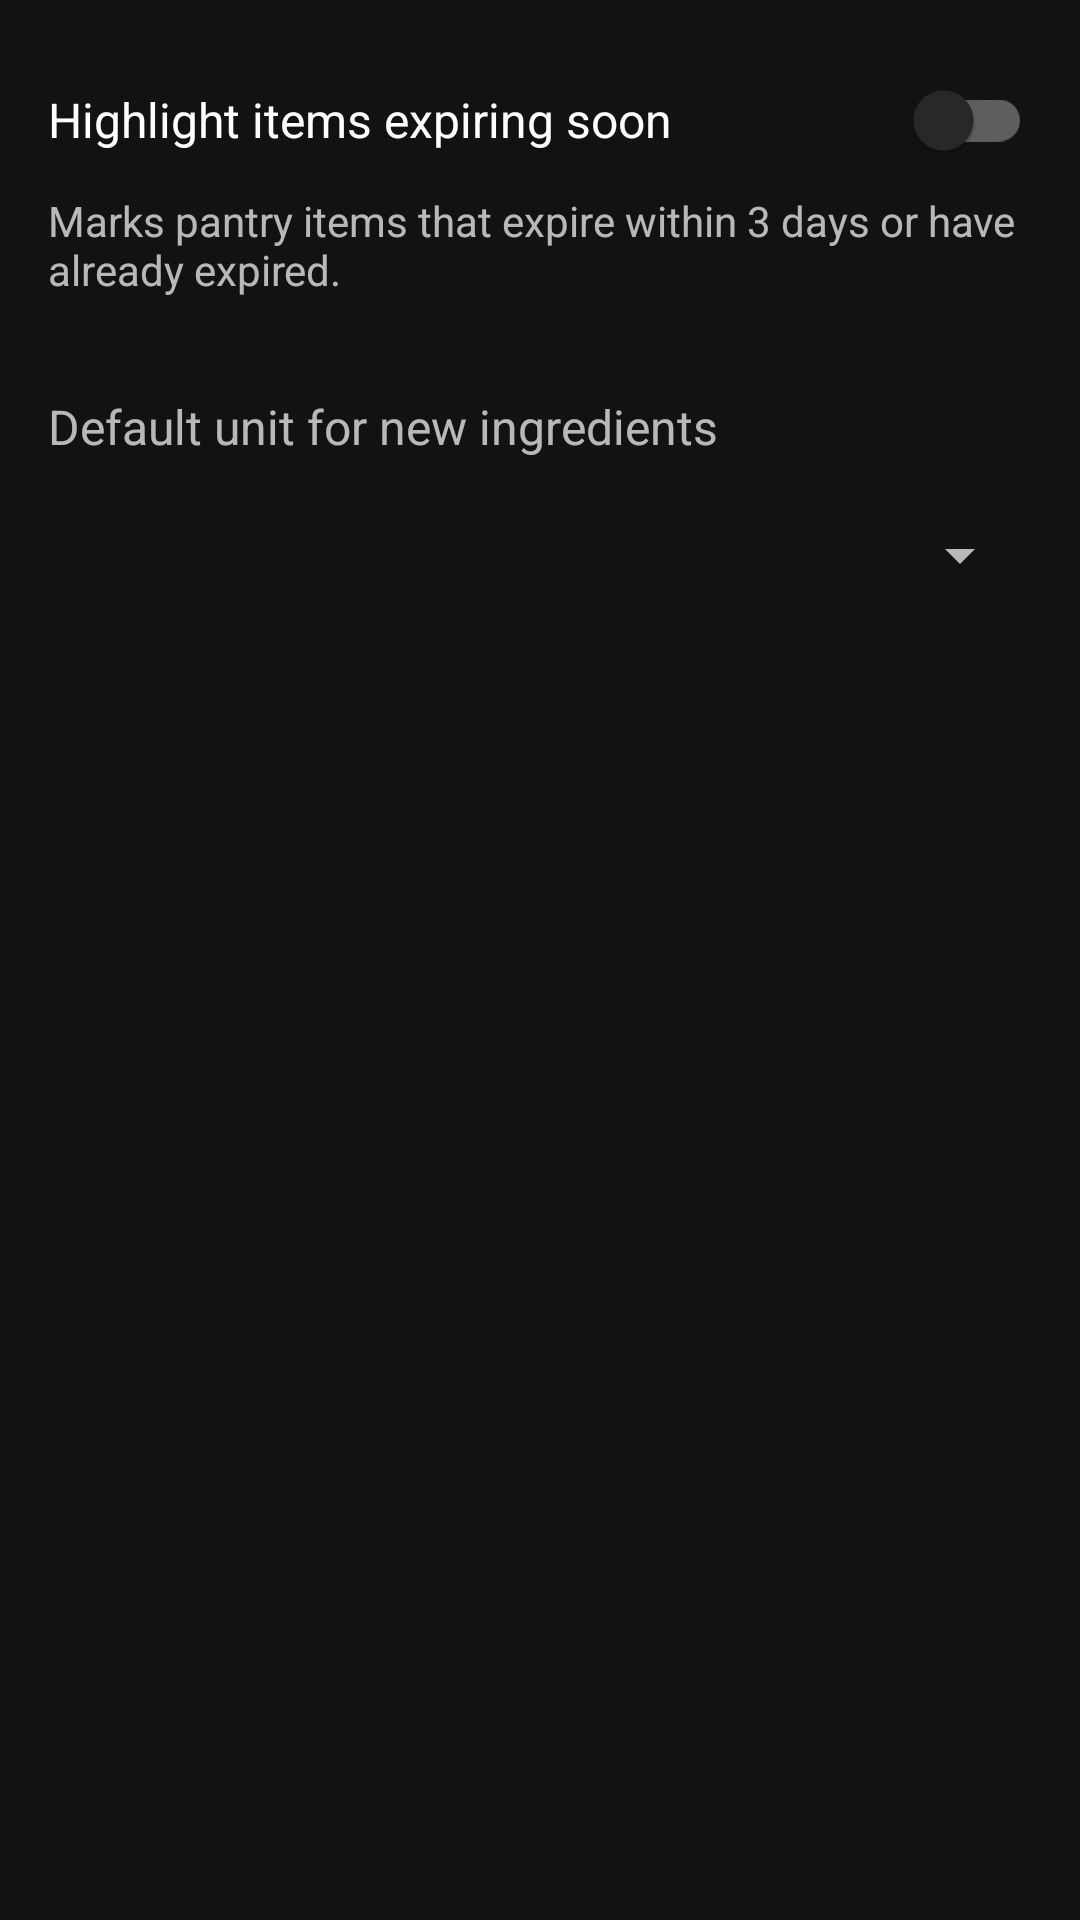

Layout XML and referenced resources for this Android screen:
<!-- AndroidManifest.xml: application theme Theme.SmartPantryManager -->
<!-- res/layout/activity_settings.xml -->
<?xml version="1.0" encoding="utf-8"?>
<LinearLayout xmlns:android="http://schemas.android.com/apk/res/android"
    xmlns:tools="http://schemas.android.com/tools"
    android:layout_width="match_parent"
    android:layout_height="match_parent"
    android:orientation="vertical"
    android:padding="16dp"
    tools:context=".ui.SettingsActivity">

    <com.google.android.material.switchmaterial.SwitchMaterial
        android:id="@+id/expiry_switch"
        android:layout_width="match_parent"
        android:layout_height="wrap_content"
        android:minHeight="48dp"
        android:text="@string/setting_expiry_title"
        android:textSize="16sp" />

    <TextView
        android:layout_width="match_parent"
        android:layout_height="wrap_content"
        android:text="@string/setting_expiry_summary"
        android:textColor="?android:attr/textColorSecondary"
        android:textSize="14sp" />




    <TextView
        android:layout_width="match_parent"
        android:layout_height="wrap_content"
        android:layout_marginTop="32dp"
        android:text="@string/setting_default_unit"
        android:textSize="16sp" />

    <Spinner
        android:id="@+id/default_unit_spinner"
        android:layout_width="match_parent"
        android:layout_height="wrap_content"
        android:layout_marginTop="8dp"
        android:contentDescription="@string/setting_default_unit"
        android:minHeight="48dp" />

</LinearLayout>
<!-- resources referenced by this layout -->
<resources>
  <string name="setting_default_unit">Default unit for new ingredients</string>
  <string name="setting_expiry_summary">Marks pantry items that expire within 3 days or have already expired.</string>
  <string name="setting_expiry_title">Highlight items expiring soon</string>
  <style name="Theme.SmartPantryManager" parent="Theme.MaterialComponents">
          <item name="colorPrimary">@color/accent</item>
          <item name="colorPrimaryVariant">@color/accent_dark</item>
          <item name="colorOnPrimary">@color/white</item>
          <item name="colorSecondary">@color/accent</item>
          <item name="colorSecondaryVariant">@color/accent_dark</item>
          <item name="colorOnSecondary">@color/white</item>
          <item name="colorPrimaryDark">@color/accent_dark</item>
          <item name="colorAccent">@color/accent</item>
          <item name="android:statusBarColor">@color/accent_dark</item>
          <item name="actionBarStyle">@style/Widget.MaterialComponents.ActionBar.Primary</item>
      </style>
  <color name="accent">#2E7D32</color>
  <color name="accent_dark">#1B5E20</color>
  <color name="white">#FFFFFFFF</color>
</resources>
